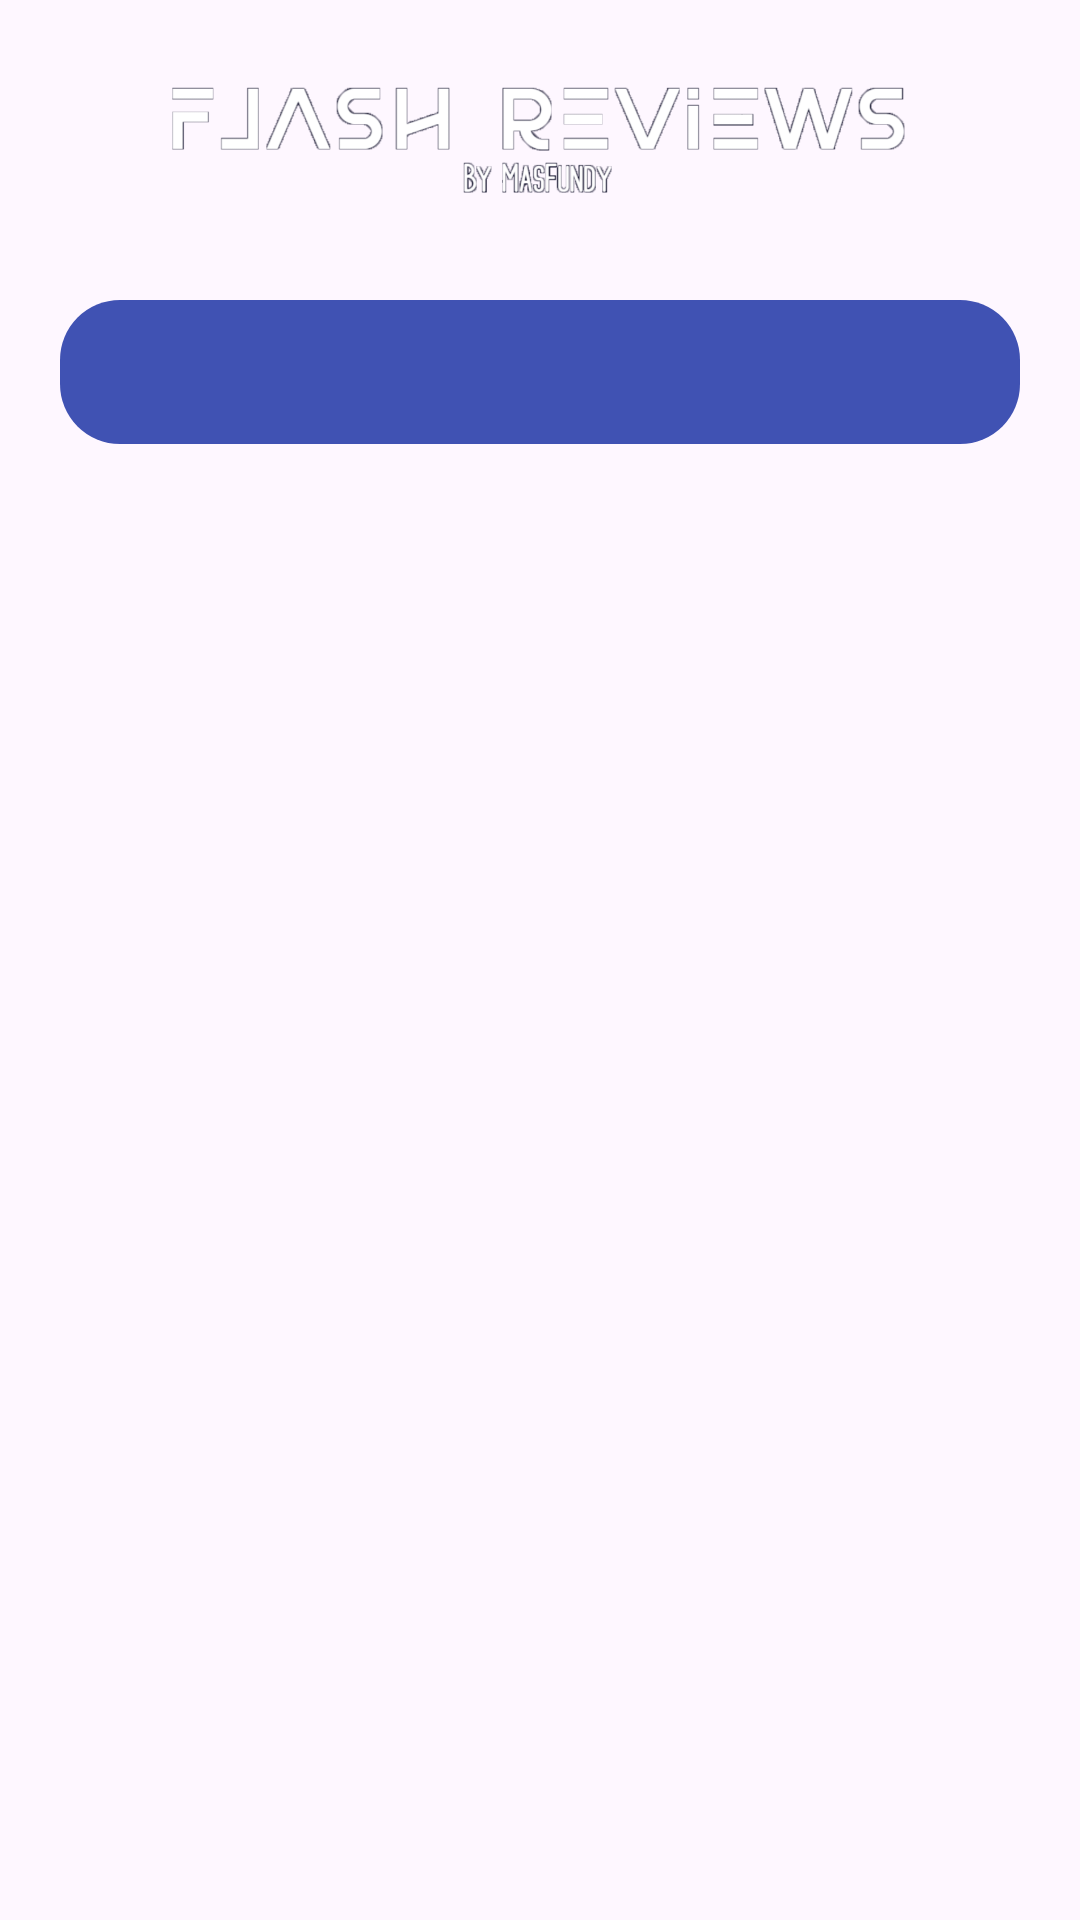

This screen was rendered from an Android layout file. Write that file and the resources it references.
<!-- AndroidManifest.xml: application theme Theme.Assesment1 -->
<!-- res/layout/activity_ratingtab.xml -->
<RelativeLayout xmlns:android="http://schemas.android.com/apk/res/android"
    xmlns:app="http://schemas.android.com/apk/res-auto"
    xmlns:tools="http://schemas.android.com/tools"
    android:layout_width="match_parent"
    android:layout_height="match_parent"
    android:background="@drawable/bgmain4"
    tools:context=".ratingtab">

    <RelativeLayout
        android:id="@+id/header"
        android:layout_width="match_parent"
        android:layout_height="50dp"
        android:layout_marginTop="20dp"
        tools:ignore="ExtraText"
        >

        <ImageView
            android:id="@+id/logo"
            android:layout_centerHorizontal="true"
            android:layout_marginTop="5dp"
            android:layout_width="250dp"
            android:layout_height="80dp"
            android:src="@drawable/logo"/>

        <ImageView
            android:id="@+id/back"
            android:layout_width="wrap_content"
            android:layout_height="wrap_content"
            android:layout_toLeftOf="@+id/logo"
            android:clickable="true"
            android:src="@drawable/arrow"
            tools:ignore="SpeakableTextPresentCheck" />
    </RelativeLayout>

    <com.google.android.material.tabs.TabLayout
        android:background="@drawable/tombolan"
        android:id="@+id/tabLayout"
        android:layout_below="@id/header"
        android:layout_width="match_parent"
        android:layout_height="wrap_content"
        android:layout_marginTop="30dp"
        android:layout_marginRight="20dp"
        android:layout_marginLeft="20dp"
        style="@style/Widget.Design.TabLayout"
        app:tabTextColor="@color/white"
        app:tabGravity="fill"
        app:tabMode="fixed"
        android:contentDescription="@string/tab_layout_description" />

    <androidx.viewpager.widget.ViewPager
        android:id="@+id/viewPager"
        android:layout_width="match_parent"
        android:layout_height="match_parent"
        android:layout_below="@id/tabLayout"
        android:contentDescription="@string/view_pager_description" />

</RelativeLayout>
<!-- resources referenced by this layout -->
<resources>
  <color name="white">#FFFFFFFF</color>
  <!-- drawable logo: png bitmap (drawable, 69614 bytes) -->
  <!-- drawable tombolan (drawable) -->
  <?xml version="1.0" encoding="utf-8"?>
  <shape android:shape="rectangle" xmlns:android="http://schemas.android.com/apk/res/android">
      <solid android:color="#4052B3"/>
      <corners android:radius="20dp"/>
  </shape>
  <string name="tab_layout_description">Tab Layout</string>
  <string name="view_pager_description">View Pager</string>
  <style name="Theme.Assesment1" parent="Base.Theme.Assesment1" />
  <style name="Base.Theme.Assesment1" parent="Theme.Material3.DayNight.NoActionBar">
          
          
      </style>
</resources>
